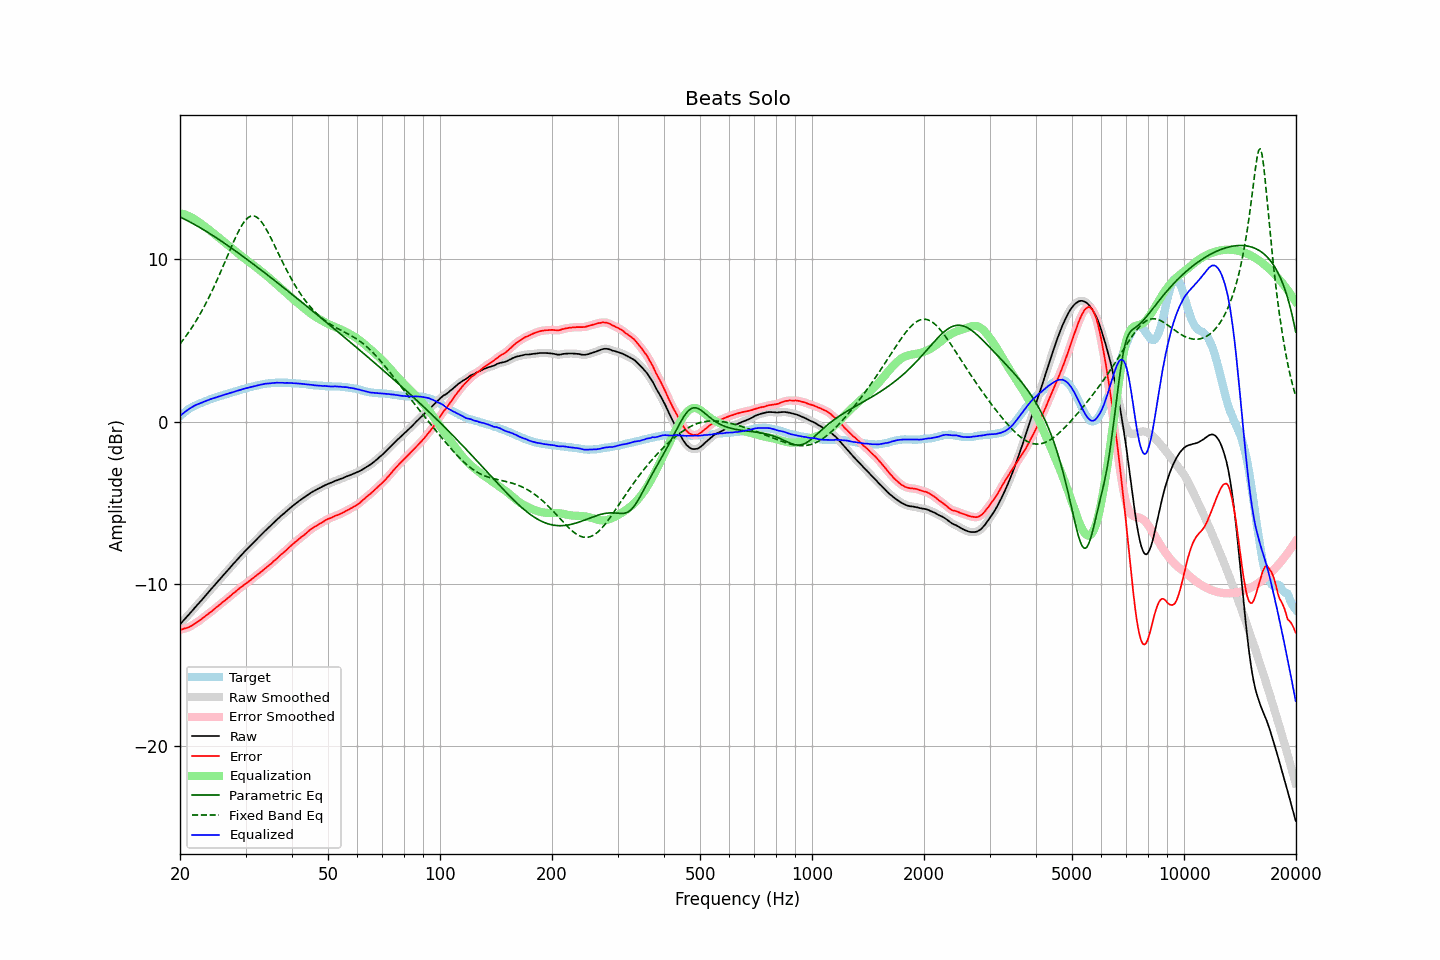

The file beside this chart, header and first rows:
frequency, raw, error, smoothed, error_smoothed, equalization, parametric_eq, fixed_band_eq, equalized_raw, equalized_smoothed, target
20.00, -12.48, -12.82, -12.48, -12.82, 12.82, 12.59, 4.77, 0.34, 0.34, 0.33
20.20, -12.37, -12.80, -12.37, -12.79, 12.80, 12.54, 4.90, 0.42, 0.42, 0.42
20.40, -12.26, -12.77, -12.26, -12.77, 12.77, 12.49, 5.03, 0.51, 0.51, 0.51
20.61, -12.16, -12.73, -12.15, -12.74, 12.74, 12.44, 5.16, 0.58, 0.59, 0.57
20.81, -12.04, -12.71, -12.04, -12.71, 12.70, 12.39, 5.30, 0.66, 0.66, 0.67
21.02, -11.93, -12.68, -11.93, -12.67, 12.66, 12.34, 5.44, 0.73, 0.73, 0.74
21.23, -11.82, -12.63, -11.82, -12.63, 12.62, 12.29, 5.58, 0.80, 0.80, 0.80
21.44, -11.71, -12.58, -11.71, -12.58, 12.57, 12.24, 5.73, 0.86, 0.86, 0.87
21.66, -11.61, -12.52, -11.60, -12.52, 12.52, 12.18, 5.88, 0.91, 0.92, 0.91
21.87, -11.48, -12.45, -11.49, -12.45, 12.46, 12.13, 6.04, 0.98, 0.97, 0.97
22.09, -11.37, -12.39, -11.37, -12.39, 12.39, 12.07, 6.20, 1.02, 1.02, 1.02
22.31, -11.26, -12.33, -11.26, -12.33, 12.33, 12.02, 6.36, 1.06, 1.06, 1.07
22.54, -11.16, -12.26, -11.15, -12.26, 12.25, 11.96, 6.53, 1.10, 1.10, 1.10
22.76, -11.04, -12.19, -11.04, -12.19, 12.18, 11.90, 6.70, 1.14, 1.14, 1.14
22.99, -10.93, -12.11, -10.93, -12.11, 12.11, 11.84, 6.88, 1.18, 1.18, 1.17
23.22, -10.81, -12.03, -10.82, -12.03, 12.04, 11.78, 7.06, 1.22, 1.22, 1.21
23.45, -10.70, -11.96, -10.70, -11.95, 11.96, 11.72, 7.25, 1.26, 1.26, 1.25
23.69, -10.59, -11.88, -10.59, -11.88, 11.88, 11.66, 7.44, 1.30, 1.30, 1.29
23.92, -10.47, -11.81, -10.47, -11.81, 11.81, 11.60, 7.64, 1.33, 1.34, 1.34
24.16, -10.35, -11.74, -10.36, -11.73, 11.73, 11.54, 7.84, 1.38, 1.37, 1.38
24.40, -10.24, -11.66, -10.24, -11.65, 11.65, 11.47, 8.05, 1.41, 1.41, 1.41
24.65, -10.13, -11.57, -10.13, -11.57, 11.57, 11.41, 8.26, 1.44, 1.44, 1.43
24.89, -10.02, -11.49, -10.02, -11.49, 11.49, 11.35, 8.47, 1.47, 1.47, 1.47
25.14, -9.90, -11.41, -9.91, -11.41, 11.41, 11.28, 8.69, 1.51, 1.50, 1.51
25.39, -9.79, -11.33, -9.79, -11.33, 11.33, 11.21, 8.91, 1.54, 1.54, 1.54
25.65, -9.68, -11.26, -9.68, -11.25, 11.25, 11.15, 9.14, 1.56, 1.57, 1.57
25.91, -9.57, -11.16, -9.57, -11.17, 11.17, 11.08, 9.37, 1.60, 1.60, 1.59
26.16, -9.45, -11.08, -9.45, -11.08, 11.09, 11.02, 9.60, 1.64, 1.63, 1.63
26.43, -9.35, -11.01, -9.34, -11.00, 11.01, 10.95, 9.83, 1.66, 1.66, 1.66
26.69, -9.23, -10.93, -9.24, -10.93, 10.93, 10.88, 10.07, 1.69, 1.69, 1.69
26.96, -9.13, -10.85, -9.12, -10.85, 10.84, 10.81, 10.30, 1.72, 1.72, 1.72
27.23, -9.02, -10.77, -9.01, -10.76, 10.76, 10.74, 10.53, 1.75, 1.75, 1.75
27.50, -8.89, -10.68, -8.90, -10.68, 10.68, 10.67, 10.76, 1.78, 1.78, 1.78
27.77, -8.78, -10.59, -8.78, -10.59, 10.60, 10.60, 10.99, 1.81, 1.81, 1.81
28.05, -8.67, -10.52, -8.67, -10.51, 10.51, 10.53, 11.21, 1.84, 1.84, 1.84
28.33, -8.56, -10.43, -8.56, -10.43, 10.43, 10.46, 11.42, 1.87, 1.87, 1.86
28.62, -8.46, -10.35, -8.45, -10.35, 10.35, 10.39, 11.63, 1.90, 1.90, 1.89
28.90, -8.34, -10.28, -8.34, -10.27, 10.27, 10.32, 11.82, 1.93, 1.93, 1.93
29.19, -8.23, -10.19, -8.23, -10.20, 10.20, 10.25, 11.99, 1.96, 1.96, 1.95
29.48, -8.12, -10.13, -8.13, -10.12, 10.12, 10.17, 12.16, 2.00, 1.99, 2.00
29.78, -8.02, -10.04, -8.02, -10.04, 10.05, 10.10, 12.30, 2.02, 2.02, 2.01
30.08, -7.93, -9.97, -7.92, -9.97, 9.97, 10.03, 12.42, 2.05, 2.05, 2.04
30.38, -7.83, -9.90, -7.83, -9.90, 9.90, 9.96, 12.51, 2.07, 2.07, 2.07
30.68, -7.72, -9.83, -7.72, -9.83, 9.82, 9.88, 12.59, 2.10, 2.10, 2.10
30.99, -7.62, -9.75, -7.62, -9.75, 9.75, 9.81, 12.63, 2.12, 2.12, 2.12
31.30, -7.53, -9.67, -7.52, -9.67, 9.67, 9.73, 12.65, 2.15, 2.15, 2.14
31.61, -7.42, -9.60, -7.42, -9.59, 9.60, 9.66, 12.65, 2.17, 2.17, 2.17
31.93, -7.33, -9.52, -7.32, -9.52, 9.52, 9.58, 12.61, 2.20, 2.20, 2.19
32.24, -7.22, -9.44, -7.22, -9.44, 9.44, 9.51, 12.56, 2.22, 2.22, 2.22
32.57, -7.12, -9.37, -7.12, -9.37, 9.36, 9.43, 12.47, 2.24, 2.24, 2.24
32.89, -7.02, -9.29, -7.02, -9.29, 9.29, 9.36, 12.37, 2.26, 2.26, 2.26
33.22, -6.92, -9.21, -6.92, -9.21, 9.21, 9.28, 12.24, 2.28, 2.29, 2.28
33.55, -6.82, -9.13, -6.82, -9.13, 9.13, 9.21, 12.10, 2.31, 2.31, 2.30
33.89, -6.72, -9.04, -6.73, -9.05, 9.05, 9.13, 11.94, 2.32, 2.32, 2.31
34.23, -6.63, -8.97, -6.63, -8.96, 8.97, 9.05, 11.77, 2.33, 2.33, 2.33
34.57, -6.54, -8.89, -6.54, -8.89, 8.88, 8.98, 11.59, 2.34, 2.34, 2.34
34.92, -6.44, -8.80, -6.45, -8.81, 8.80, 8.90, 11.40, 2.36, 2.35, 2.35
35.27, -6.35, -8.73, -6.35, -8.72, 8.71, 8.82, 11.20, 2.36, 2.36, 2.37
35.62, -6.25, -8.62, -6.26, -8.63, 8.63, 8.74, 11.00, 2.37, 2.37, 2.36
35.97, -6.16, -8.54, -6.16, -8.54, 8.54, 8.67, 10.80, 2.38, 2.38, 2.37
... 635 more rows
